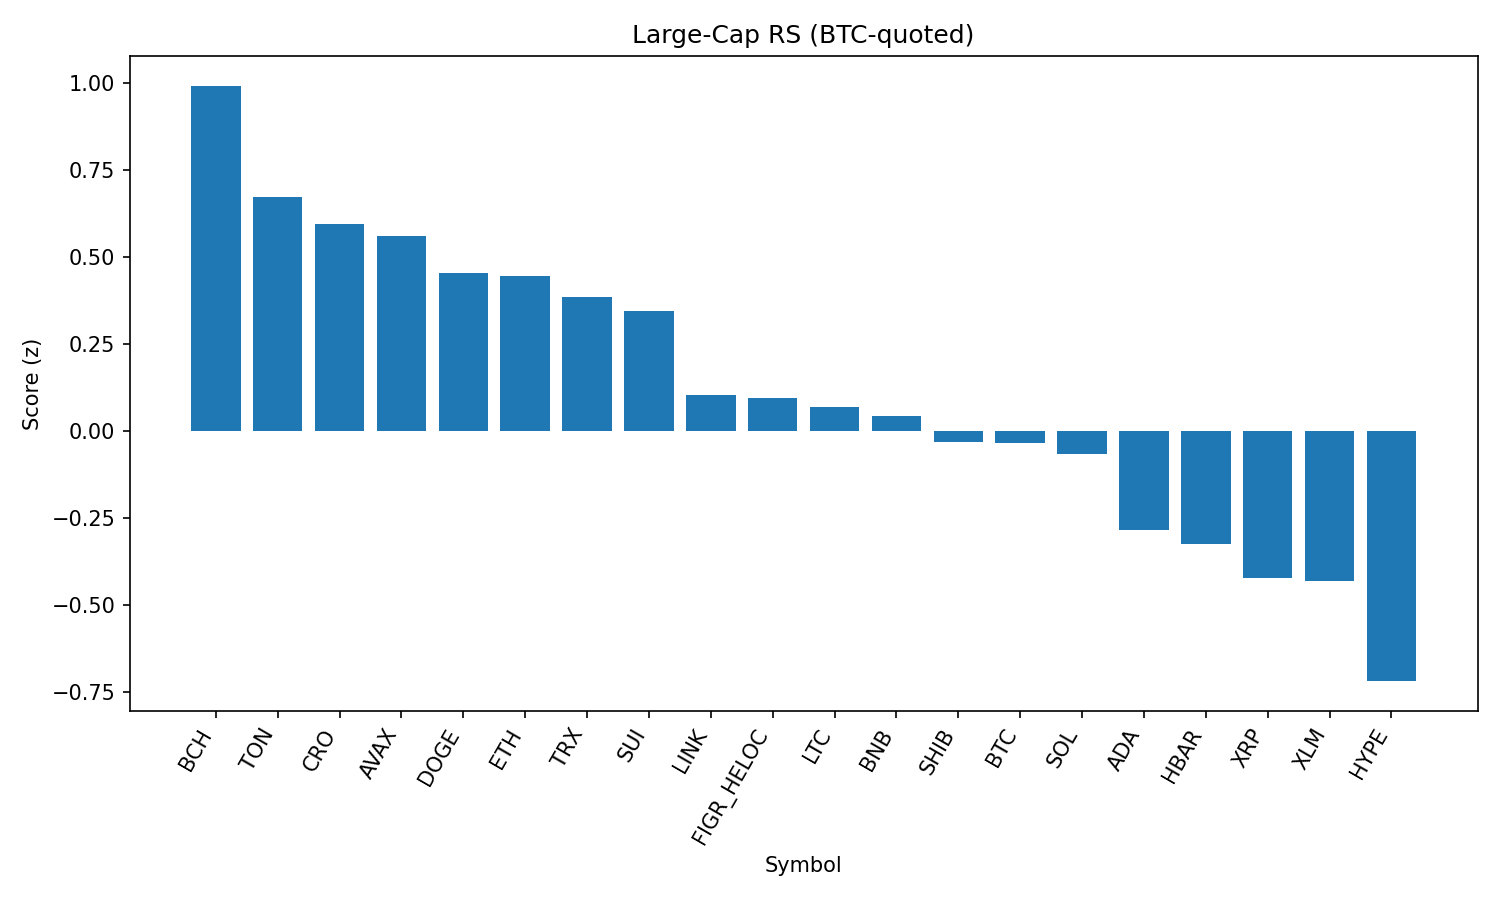

Data behind this chart, as committed beside it:
rank, name, symbol, price_btc, price_usd, pct_1h_btc, pct_24h_btc, pct_7d_btc, market_cap_rank, market_cap_usd, volume_usd, score
1, Bitcoin Cash, BCH, 0.005334, 597, 0.5944, 1.212, 7.285, 21, 11893919922, 537289202, 0.9914
2, Toncoin, TON, 2.841e-05, 3.18, 0.791, -0.1337, -0.3727, 29, 8165049880, 138109431, 0.6719
3, Cronos, CRO, 2.45e-06, 0.2749, -0.5485, 8.702, 0.5533, 26, 9227466190, 378523795, 0.5951
4, Avalanche, AVAX, 0.0002252, 25.21, -0.03962, 4.599, 1.107, 23, 10633467282, 795510756, 0.5604
5, Dogecoin, DOGE, 1.96e-06, 0.2191, 0.2247, 2.575, -1.05, 9, 33026537232, 1611598918, 0.4538
6, Ethereum, ETH, 0.0399, 4465, 0.1696, 3.126, -2.897, 2, 539199330862, 31527863405, 0.4463
7, TRON, TRX, 3.05e-06, 0.3415, 0.534, 0.1751, -2.091, 10, 32334381609, 661681030, 0.3838
8, Sui, SUI, 3.018e-05, 3.38, 0.2041, 2.567, -3.068, 19, 12053524918, 947506281, 0.3437
9, Chainlink, LINK, 0.0002115, 23.67, 0.05235, 1.817, -2.688, 13, 16048225868, 868708057, 0.1028
10, Figure Heloc, FIGR_HELOC, 8.94e-06, 1.001, 0.2647, -0.7898, 0.6756, 18, 12261821842, 36699755, 0.09588
11, Litecoin, LTC, 0.001004, 112.3, 0.08494, 0.841, -1.013, 28, 8565058425, 443654719, 0.07055
12, BNB, BNB, 0.007674, 858.8, 0.1549, -0.01557, -0.5296, 5, 119526114254, 846614485, 0.0434
13, Shiba Inu, SHIB, 1.11784e-10, 1.251e-05, 0.02735, 0.2699, -0.1645, 31, 7371433643, 145286875, -0.03117
14, Bitcoin, BTC, 1.0, 111909, 0.0, 0.0, 0.0, 1, 2228148347118, 38106754294, -0.03353
15, Solana, SOL, 0.001874, 209.7, -0.1058, 0.8028, -0.01563, 6, 113419635952, 7824298907, -0.0657
16, Cardano, ADA, 7.48e-06, 0.8369, -0.1637, 0.9673, -3.898, 11, 30526833849, 1199814946, -0.2841
17, Hedera, HBAR, 1.97e-06, 0.22, -0.06241, 1.465, -8.773, 25, 9326387696, 187889664, -0.3247
18, XRP, XRP, 2.544e-05, 2.85, -0.1269, 0.1906, -5.638, 3, 169326417935, 4991033336, -0.4207
19, Stellar, XLM, 3.24e-06, 0.3629, -0.03217, -0.3933, -5.911, 22, 11513171159, 202712296, -0.4301
20, Hyperliquid, HYPE, 0.0004083, 45.7, -0.6578, 2.925, -8.716, 17, 12374938612, 315206846, -0.7177
21, World Liberty Financial, WLFI, 1.93e-06, 0.2161, -1.706, -5.084, 0.0, 35, 5912560104, 756013558, -2.512
